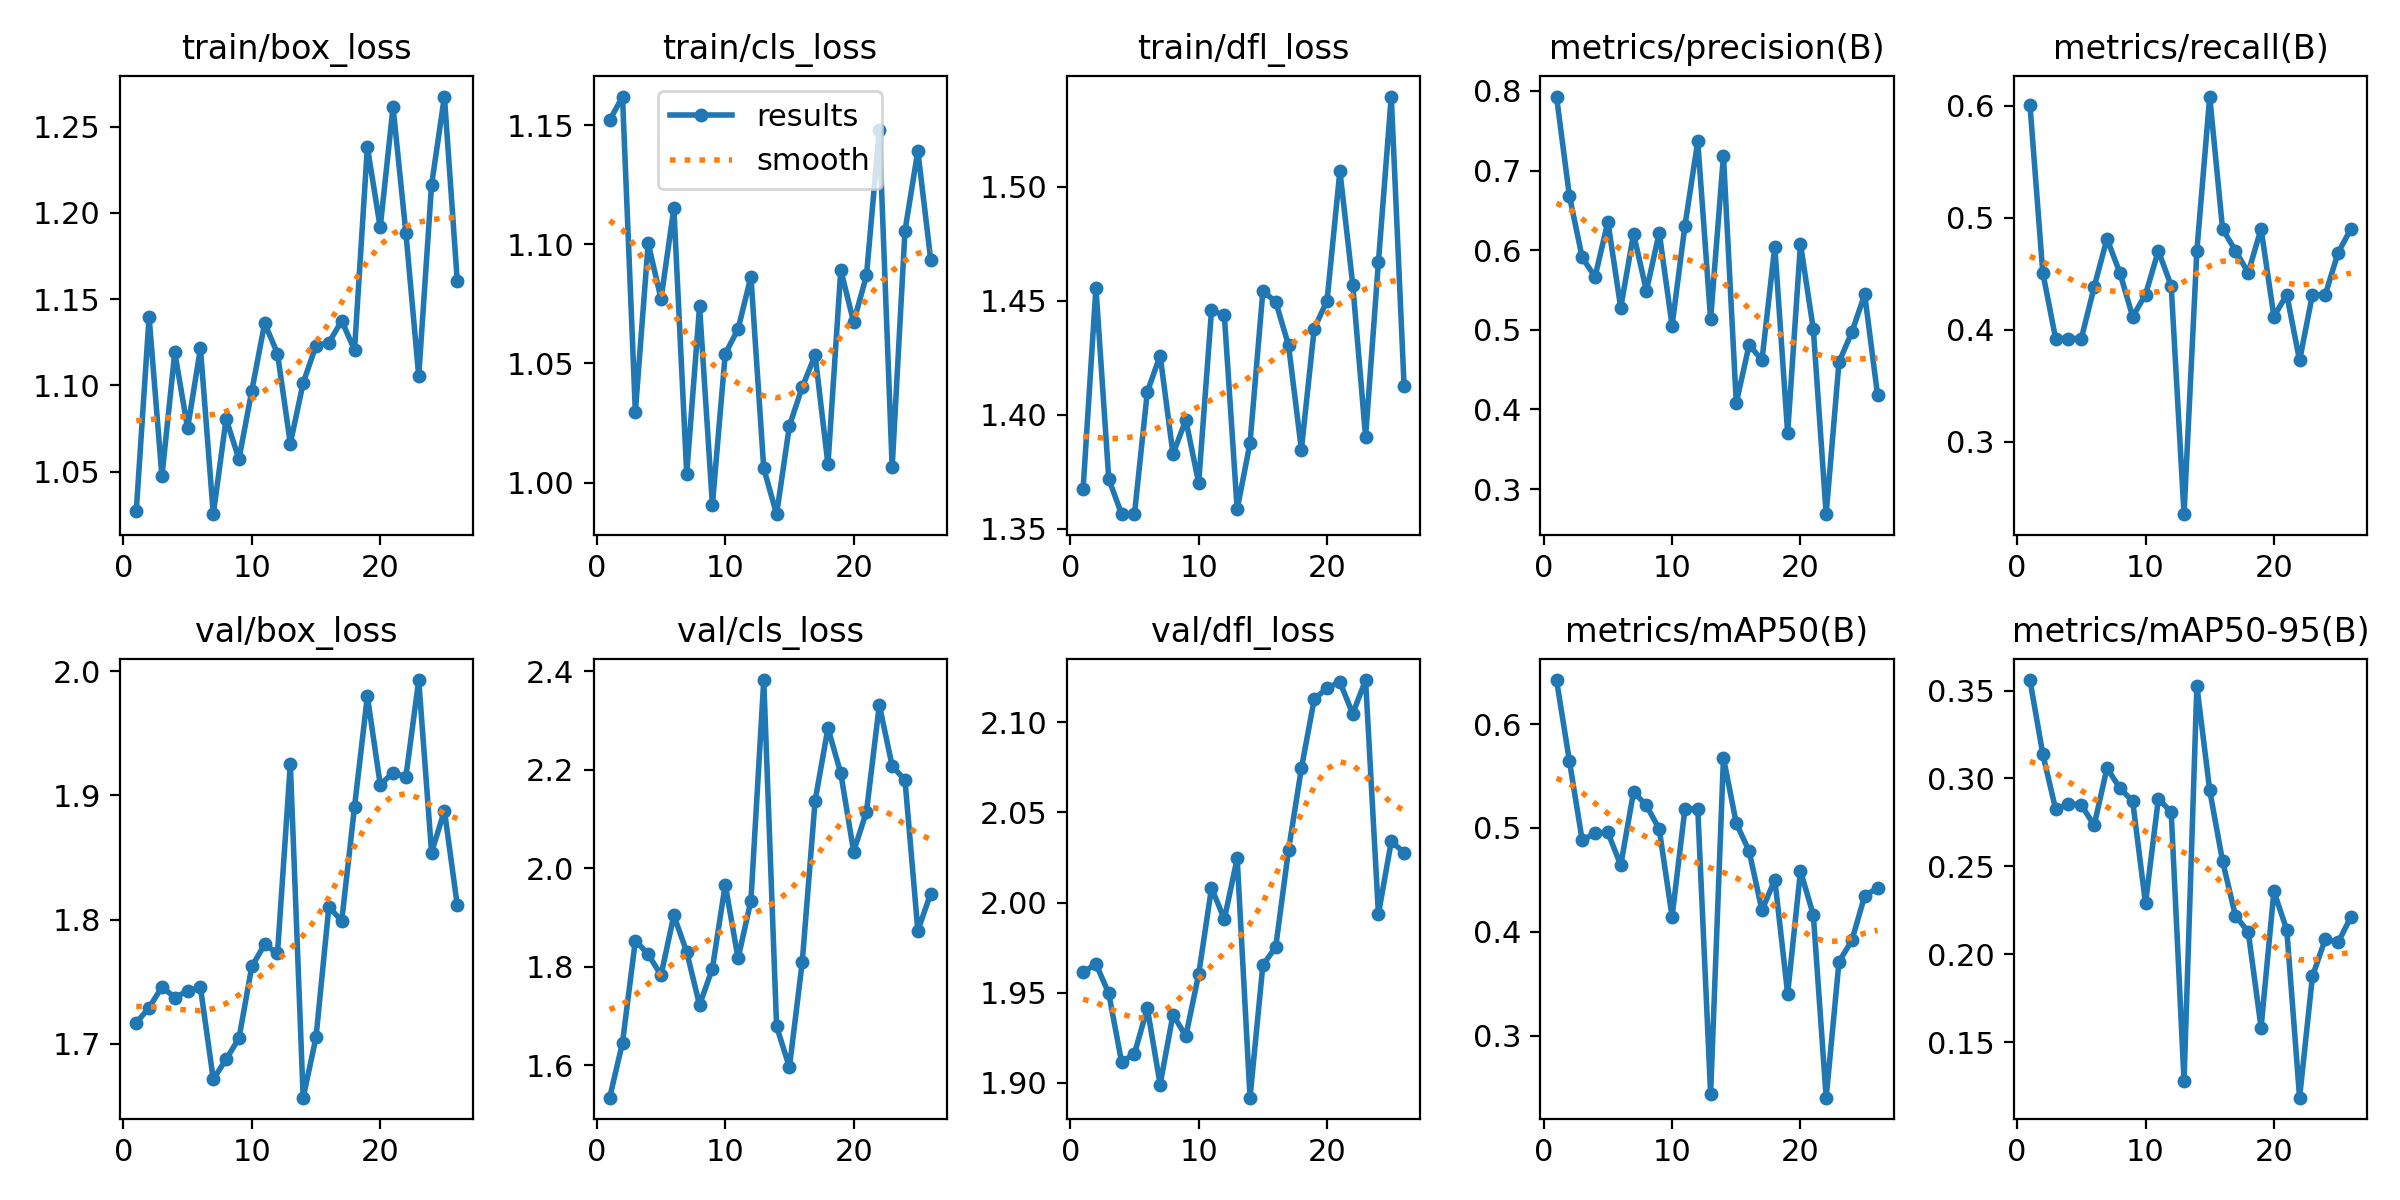

Values plotted in this chart, from the file beside it:
epoch, train/box_loss, train/cls_loss, train/dfl_loss, metrics/precision(B), metrics/recall(B), metrics/mAP50(B), metrics/mAP50-95(B), val/box_loss, val/cls_loss, val/dfl_loss, lr/pg0, lr/pg1, lr/pg2
1, 1.027, 1.152, 1.367, 0.793, 0.6011, 0.6424, 0.356, 1.717, 1.534, 1.961, 4e-05, 4e-05, 4e-05
2, 1.14, 1.162, 1.456, 0.6684, 0.451, 0.5649, 0.3139, 1.729, 1.646, 1.966, 9.967e-05, 9.967e-05, 9.967e-05
3, 1.047, 1.03, 1.372, 0.5909, 0.3922, 0.4881, 0.2825, 1.746, 1.853, 1.95, 0.0001589, 0.0001589, 0.0001589
4, 1.119, 1.1, 1.356, 0.5664, 0.3922, 0.495, 0.2857, 1.737, 1.825, 1.911, 0.0002178, 0.0002178, 0.0002178
5, 1.075, 1.077, 1.356, 0.636, 0.3922, 0.4957, 0.285, 1.743, 1.783, 1.916, 0.0002763, 0.0002763, 0.0002763
6, 1.121, 1.115, 1.41, 0.5276, 0.4382, 0.4642, 0.2733, 1.745, 1.904, 1.941, 0.0003344, 0.0003344, 0.0003344
7, 1.025, 1.004, 1.426, 0.6206, 0.4813, 0.5347, 0.3059, 1.671, 1.83, 1.899, 0.0003921, 0.0003921, 0.0003921
8, 1.081, 1.074, 1.383, 0.5489, 0.451, 0.5218, 0.2945, 1.688, 1.722, 1.938, 0.0004494, 0.0004494, 0.0004494
9, 1.057, 0.9907, 1.398, 0.6221, 0.4118, 0.4988, 0.2871, 1.704, 1.796, 1.926, 0.0005063, 0.0005063, 0.0005063
10, 1.097, 1.054, 1.37, 0.5051, 0.4314, 0.4146, 0.2289, 1.762, 1.967, 1.96, 0.0005628, 0.0005628, 0.0005628
11, 1.136, 1.064, 1.446, 0.6308, 0.4706, 0.5184, 0.2883, 1.78, 1.817, 2.008, 0.0006189, 0.0006189, 0.0006189
12, 1.119, 1.086, 1.444, 0.7368, 0.4392, 0.5185, 0.281, 1.773, 1.934, 1.991, 0.0006746, 0.0006746, 0.0006746
13, 1.066, 1.006, 1.359, 0.5135, 0.2353, 0.2442, 0.1278, 1.925, 2.382, 2.025, 0.0007299, 0.0007299, 0.0007299
14, 1.101, 0.9867, 1.388, 0.7185, 0.4706, 0.5676, 0.3527, 1.657, 1.679, 1.892, 0.0007848, 0.0007848, 0.0007848
15, 1.123, 1.024, 1.454, 0.4081, 0.6083, 0.5045, 0.2932, 1.705, 1.596, 1.965, 0.0008393, 0.0008393, 0.0008393
16, 1.125, 1.04, 1.45, 0.481, 0.4902, 0.4778, 0.253, 1.81, 1.81, 1.975, 0.0008935, 0.0008935, 0.0008935
17, 1.137, 1.053, 1.431, 0.4621, 0.4706, 0.4207, 0.222, 1.799, 2.137, 2.029, 0.0009472, 0.0009472, 0.0009472
18, 1.121, 1.008, 1.385, 0.6045, 0.451, 0.4504, 0.2127, 1.891, 2.285, 2.074, 0.001001, 0.001001, 0.001001
19, 1.238, 1.089, 1.438, 0.3704, 0.4902, 0.3406, 0.1583, 1.98, 2.193, 2.113, 0.001053, 0.001053, 0.001053
20, 1.192, 1.067, 1.45, 0.6078, 0.4118, 0.4586, 0.2357, 1.909, 2.034, 2.119, 0.001106, 0.001106, 0.001106
21, 1.261, 1.087, 1.507, 0.5007, 0.4314, 0.4163, 0.214, 1.918, 2.115, 2.122, 0.001158, 0.001158, 0.001158
22, 1.188, 1.148, 1.457, 0.2684, 0.3725, 0.2404, 0.1184, 1.915, 2.332, 2.105, 0.00121, 0.00121, 0.00121
23, 1.105, 1.006, 1.39, 0.4595, 0.4314, 0.3712, 0.1874, 1.993, 2.208, 2.123, 0.001261, 0.001261, 0.001261
24, 1.216, 1.106, 1.467, 0.497, 0.4314, 0.3918, 0.2086, 1.854, 2.179, 1.994, 0.001312, 0.001312, 0.001312
25, 1.268, 1.139, 1.54, 0.5445, 0.4688, 0.4347, 0.2067, 1.888, 1.873, 2.034, 0.001363, 0.001363, 0.001363
26, 1.161, 1.094, 1.413, 0.4184, 0.4902, 0.4423, 0.2213, 1.812, 1.948, 2.028, 0.001413, 0.001413, 0.001413
